Labelled photos from "dataset", an image-classification folder in luizcarlosjj/Agrovision. The possible labels are: frog eye, healthy, soybean leaf, target spot.

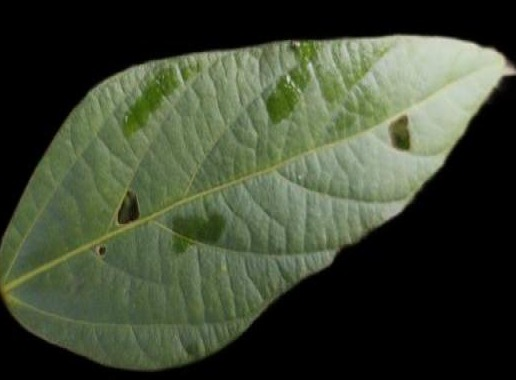
Label: healthy

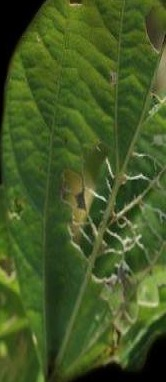
Label: healthy

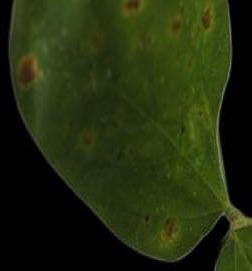
Label: soybean leaf

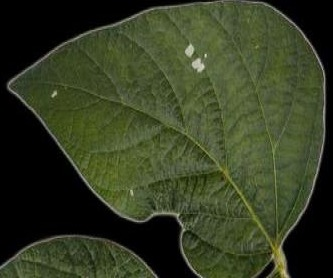
Label: healthy

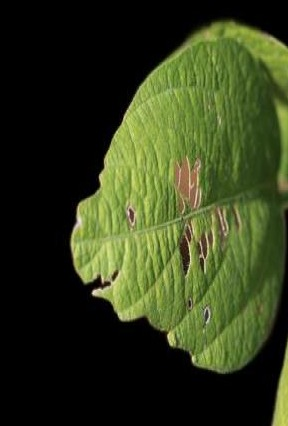
Label: soybean leaf

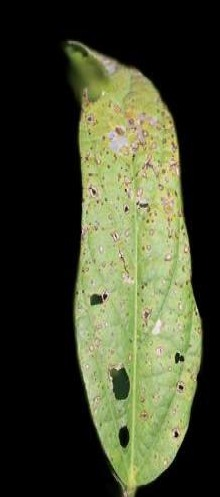
Label: soybean leaf
